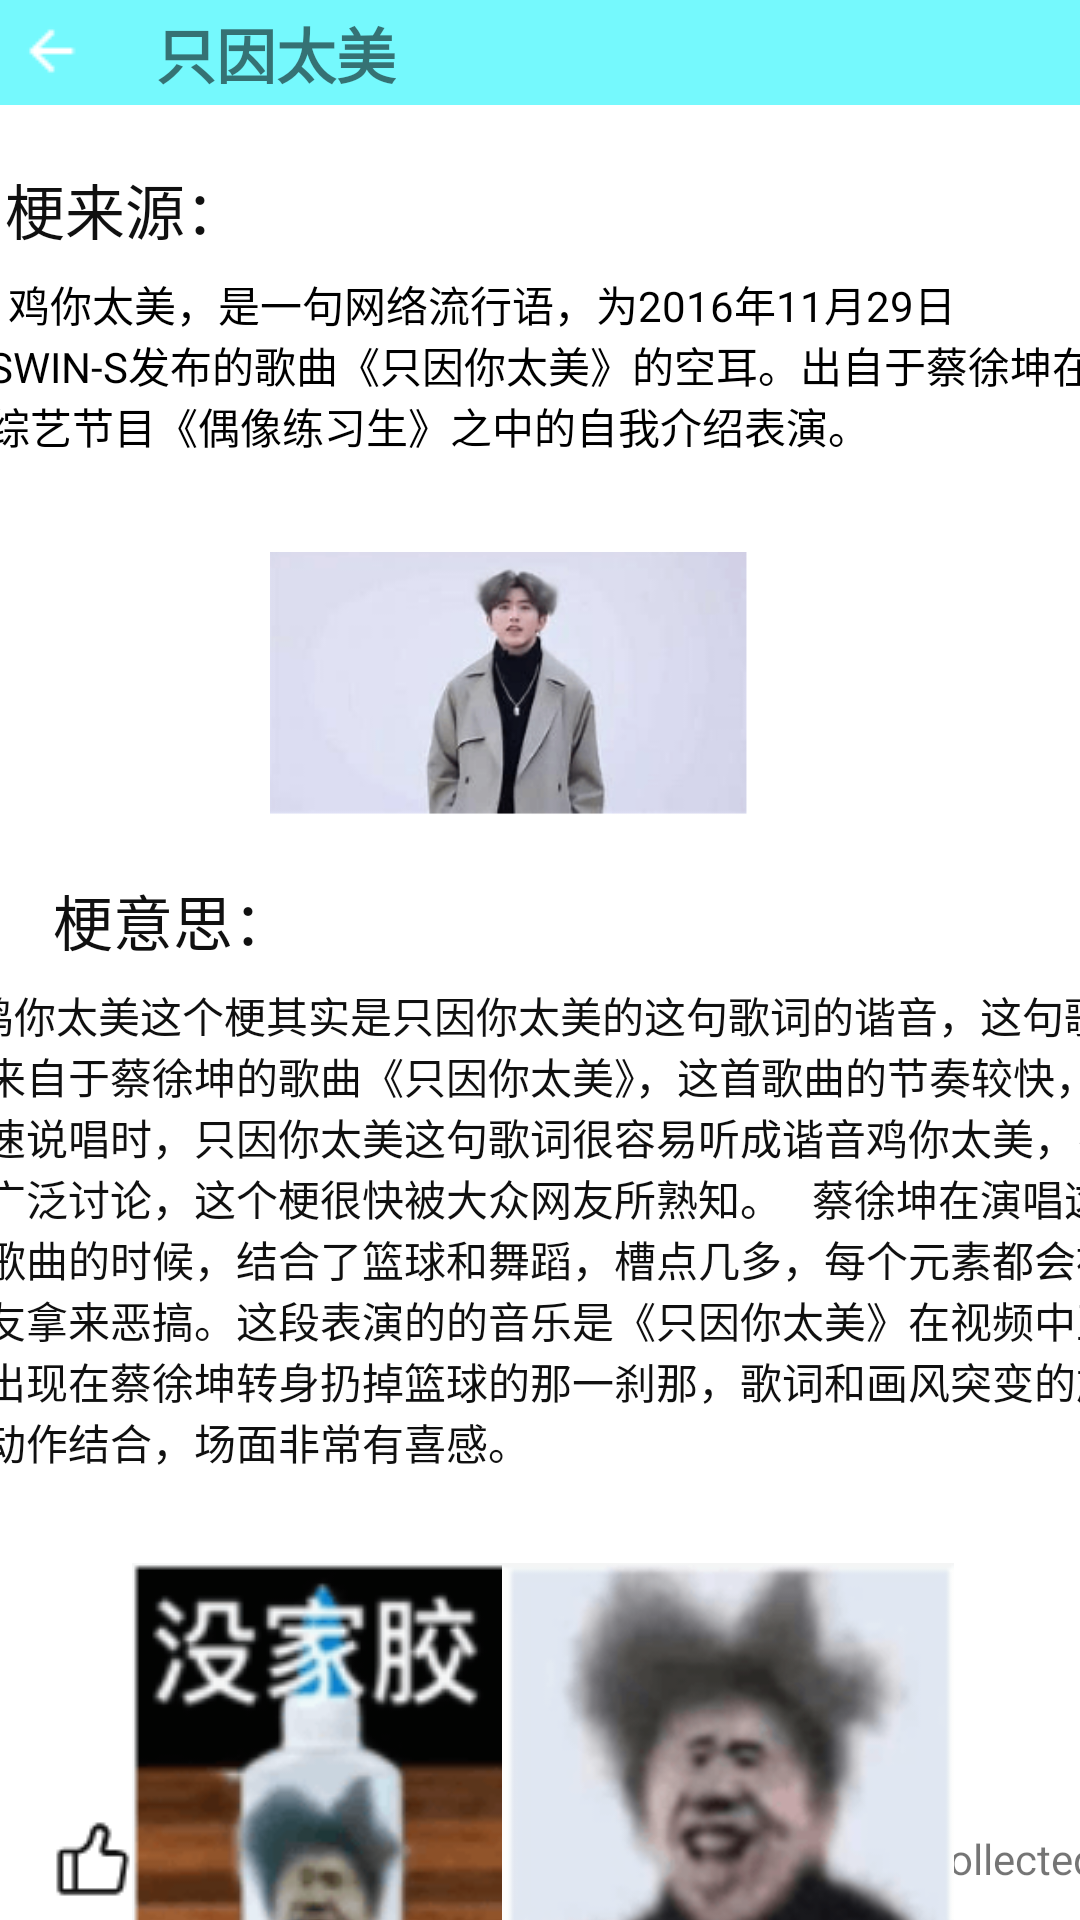

Reconstruct the res/layout file that produces this screen, plus the resources it refers to.
<!-- AndroidManifest.xml: application theme Theme.AppDevelopment -->
<!-- res/layout/details_meme.xml -->
<?xml version="1.0" encoding="utf-8"?>
<androidx.constraintlayout.widget.ConstraintLayout xmlns:android="http://schemas.android.com/apk/res/android"
    xmlns:app="http://schemas.android.com/apk/res-auto"
    xmlns:tools="http://schemas.android.com/tools"
    android:layout_width="match_parent"
    android:layout_height="match_parent">


    <View
        android:id="@+id/view"
        android:layout_width="410dp"
        android:layout_height="35dp"
        android:background="#FF75F9FD"
        android:gravity="center"
        android:left="0dp"
        android:lineHeight="20dp"
        android:top="44dp"
        app:layout_constraintStart_toStartOf="parent"
        app:layout_constraintTop_toTopOf="parent" />

    <ImageView
        android:id="@+id/imageView7"
        android:layout_width="wrap_content"
        android:layout_height="wrap_content"
        android:layout_marginStart="6dp"
        android:layout_marginTop="6dp"
        app:layout_constraintStart_toStartOf="parent"
        app:layout_constraintTop_toTopOf="parent"
        app:srcCompat="@drawable/goback" />

    <View
        android:id="@+id/只因太美_梗来源"
        android:layout_width="397dp"
        android:layout_height="257dp"
        android:background="#FFFFFFFF"
        android:gravity="left"
        android:left="-1dp"
        android:lineHeight="20dp"
        android:textColor="#FF333333"
        android:textSize="16dp"
        android:top="1dp"
        app:layout_constraintEnd_toEndOf="parent"
        app:layout_constraintStart_toStartOf="parent"
        app:layout_constraintTop_toBottomOf="@+id/view" />

    <TextView
        android:id="@+id/只因太美_梗来源_标题"
        android:layout_width="94dp"
        android:layout_height="26dp"
        android:layout_marginStart="20dp"
        android:layout_marginTop="20dp"
        android:gravity="left"
        android:left="16dp"
        android:text="梗来源："
        android:textColor="#FF101010"
        android:textSize="20dp"
        android:top="12dp"
        app:layout_constraintStart_toStartOf="@+id/只因太美_梗来源"
        app:layout_constraintTop_toTopOf="@+id/只因太美_梗来源" />

    <TextView
        android:id="@+id/只因太美_梗来源_内容"
        android:layout_width="369dp"
        android:layout_height="85dp"
        android:layout_marginTop="56dp"
        android:gravity="left"
        android:left="-1dp"
        android:text="  鸡你太美，是一句网络流行语，为2016年11月29日SWIN-S发布的歌曲《只因你太美》的空耳。出自于蔡徐坤在综艺节目《偶像练习生》之中的自我介绍表演。"
        android:textColor="#FF000000"
        android:textSize="14dp"
        android:top="1dp"
        app:layout_constraintEnd_toEndOf="@+id/只因太美_梗来源"
        app:layout_constraintStart_toStartOf="@+id/只因太美_梗来源"
        app:layout_constraintTop_toTopOf="@+id/只因太美_梗来源" />

    <ImageView
        android:id="@+id/只因太美_梗来源_图片"
        android:layout_width="166dp"
        android:layout_height="89dp"
        android:layout_marginTop="8dp"
        android:left="26dp"
        android:top="125dp"
        app:layout_constraintBottom_toBottomOf="@+id/只因太美_梗来源"
        app:layout_constraintEnd_toEndOf="@+id/只因太美_梗来源"
        app:layout_constraintHorizontal_bias="0.454"
        app:layout_constraintStart_toStartOf="@+id/只因太美_梗来源"
        app:layout_constraintTop_toBottomOf="@+id/只因太美_梗来源_内容"
        app:layout_constraintVertical_bias="0.0"
        app:srcCompat="@drawable/chicken1" />

    <TextView
        android:id="@+id/只因太美_梗意思_标题"
        android:layout_width="82dp"
        android:layout_height="29dp"
        android:layout_marginStart="36dp"
        android:gravity="left"
        android:left="16dp"
        android:text="梗意思："
        android:textColor="#FF101010"
        android:textSize="20dp"
        android:top="12dp"
        app:layout_constraintEnd_toEndOf="parent"
        app:layout_constraintHorizontal_bias="0.0"
        app:layout_constraintStart_toStartOf="@+id/只因太美_梗来源"
        app:layout_constraintTop_toBottomOf="@+id/只因太美_梗来源" />

    <TextView
        android:id="@+id/textView"
        android:layout_width="401dp"
        android:layout_height="173dp"
        android:layout_marginTop="36dp"
        android:gravity="left"
        android:left="0dp"
        android:text="   鸡你太美这个梗其实是只因你太美的这句歌词的谐音，这句歌词来自于蔡徐坤的歌曲《只因你太美》，这首歌曲的节奏较快，当快速说唱时，只因你太美这句歌词很容易听成谐音鸡你太美，引发广泛讨论，这个梗很快被大众网友所熟知。   蔡徐坤在演唱这首歌曲的时候，结合了篮球和舞蹈，槽点几多，每个元素都会被网友拿来恶搞。这段表演的的音乐是《只因你太美》在视频中正好出现在蔡徐坤转身扔掉篮球的那一刹那，歌词和画风突变的尬舞动作结合，场面非常有喜感。 "
        android:textColor="#FF101010"
        android:textSize="14dp"
        android:top="376dp"
        app:layout_constraintEnd_toEndOf="@+id/只因太美_梗来源"
        app:layout_constraintHorizontal_bias="0.411"
        app:layout_constraintStart_toStartOf="@+id/只因太美_梗来源"
        app:layout_constraintTop_toBottomOf="@+id/只因太美_梗来源" />

    <View
        android:id="@+id/梗详情底部栏"
        android:layout_width="412dp"
        android:layout_height="41dp"
        android:background="#FFFFFFFF"
        android:left="1dp"
        android:radius="4dp"
        android:top="737dp"
        app:layout_constraintBottom_toBottomOf="parent"
        app:layout_constraintStart_toStartOf="parent" />

    <ImageView
        android:id="@+id/imageView11"
        android:layout_width="wrap_content"
        android:layout_height="wrap_content"
        android:layout_marginStart="24dp"
        app:layout_constraintBottom_toBottomOf="@+id/梗详情底部栏"
        app:layout_constraintStart_toEndOf="@+id/textView3"
        app:layout_constraintTop_toTopOf="@+id/梗详情底部栏"
        app:srcCompat="@drawable/commemt" />

    <TextView
        android:id="@+id/textView5"
        android:layout_width="wrap_content"
        android:layout_height="wrap_content"
        android:layout_marginStart="20dp"
        android:text="Collected"
        app:fontFamily="@font/alfa_slab_one"
        app:layout_constraintBottom_toBottomOf="@+id/梗详情底部栏"
        app:layout_constraintStart_toEndOf="@+id/imageView12"
        app:layout_constraintTop_toTopOf="@+id/梗详情底部栏" />

    <ImageView
        android:id="@+id/imageView12"
        android:layout_width="wrap_content"
        android:layout_height="wrap_content"
        android:layout_marginStart="16dp"
        app:layout_constraintBottom_toBottomOf="@+id/梗详情底部栏"
        app:layout_constraintStart_toEndOf="@+id/textView4"
        app:layout_constraintTop_toTopOf="@+id/梗详情底部栏"
        app:srcCompat="@drawable/collection" />

    <ImageView
        android:id="@+id/imageView10"
        android:layout_width="wrap_content"
        android:layout_height="wrap_content"
        android:layout_marginStart="16dp"
        app:layout_constraintBottom_toBottomOf="@+id/梗详情底部栏"
        app:layout_constraintStart_toStartOf="parent"
        app:layout_constraintTop_toTopOf="@+id/梗详情底部栏"
        app:srcCompat="@drawable/likes" />

    <TextView
        android:id="@+id/textView3"
        android:layout_width="wrap_content"
        android:layout_height="wrap_content"
        android:layout_marginStart="24dp"
        android:text="Likes"
        app:fontFamily="@font/alfa_slab_one"
        app:layout_constraintBottom_toBottomOf="@+id/梗详情底部栏"
        app:layout_constraintStart_toEndOf="@+id/imageView10"
        app:layout_constraintTop_toTopOf="@+id/梗详情底部栏" />

    <TextView
        android:id="@+id/textView4"
        android:layout_width="wrap_content"
        android:layout_height="wrap_content"
        android:layout_marginStart="16dp"
        android:text="Comments"
        app:fontFamily="@font/alfa_slab_one"
        app:layout_constraintBottom_toBottomOf="@+id/梗详情底部栏"
        app:layout_constraintStart_toEndOf="@+id/imageView11"
        app:layout_constraintTop_toTopOf="@+id/梗详情底部栏" />

    <ImageView
        android:id="@+id/imageView8"
        android:layout_width="wrap_content"
        android:layout_height="wrap_content"
        android:layout_marginStart="44dp"
        android:layout_marginTop="20dp"
        app:layout_constraintStart_toStartOf="parent"
        app:layout_constraintTop_toBottomOf="@+id/textView"
        app:srcCompat="@drawable/chicken2" />

    <ImageView
        android:id="@+id/imageView9"
        android:layout_width="156dp"
        android:layout_height="149dp"
        android:layout_marginTop="20dp"
        android:layout_marginEnd="40dp"
        app:layout_constraintEnd_toEndOf="parent"
        app:layout_constraintHorizontal_bias="0.953"
        app:layout_constraintStart_toEndOf="@+id/imageView8"
        app:layout_constraintTop_toBottomOf="@+id/textView"
        app:srcCompat="@drawable/chicken3" />

    <TextView
        android:id="@+id/textView6"
        android:layout_width="wrap_content"
        android:layout_height="wrap_content"
        android:layout_marginStart="24dp"
        android:text="只因太美"
        android:textSize="20sp"
        app:fontFamily="sans-serif-black"
        app:layout_constraintBottom_toBottomOf="@+id/view"
        app:layout_constraintStart_toEndOf="@+id/imageView7"
        app:layout_constraintTop_toTopOf="@+id/view" />

</androidx.constraintlayout.widget.ConstraintLayout>
<!-- resources referenced by this layout -->
<resources>
  <!-- drawable chicken1: png bitmap (drawable, 13740 bytes) -->
  <!-- drawable chicken2: png bitmap (drawable, 10277 bytes) -->
  <!-- drawable chicken3: png bitmap (drawable, 20467 bytes) -->
  <!-- drawable collection: png bitmap (drawable, 511 bytes) -->
  <!-- drawable commemt: png bitmap (drawable, 616 bytes) -->
  <!-- drawable goback: png bitmap (drawable, 210 bytes) -->
  <!-- drawable likes: png bitmap (drawable, 497 bytes) -->
  <style name="Theme.AppDevelopment" parent="Theme.MaterialComponents.DayNight.NoActionBar">
          <item name="android:windowNoTitle">true</item>
          <item name="android:windowFullscreen">true</item>
          
          <item name="colorPrimary">@color/purple_500</item>
          <item name="colorPrimaryVariant">@color/purple_700</item>
          <item name="colorOnPrimary">@color/white</item>
          
          <item name="colorSecondary">@color/teal_200</item>
          <item name="colorSecondaryVariant">@color/teal_700</item>
          <item name="colorOnSecondary">@color/black</item>
          
          <item name="android:statusBarColor" tools:targetApi="l">?attr/colorPrimaryVariant</item>
          
      </style>
  <color name="purple_500">#FF6200EE</color>
  <color name="purple_700">#FF3700B3</color>
  <color name="white">#FFFFFFFF</color>
  <color name="teal_200">#FF03DAC5</color>
  <color name="teal_700">#FF018786</color>
  <color name="black">#FF000000</color>
</resources>
